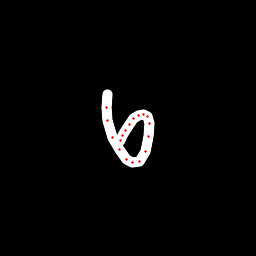

Data behind this chart, as committed beside it:
x, y, hover, eod
107.5, 94.94, 0.0, 0.0
106.7, 107.1, 0.0, 0.0
107.5, 120.3, 0.0, 0.0
112, 137.5, 0.0, 0.0
119, 149.4, 0.0, 0.0
126.7, 159.1, 0.0, 0.0
132.9, 162.8, 0.0, 0.0
139.2, 161.1, 0.0, 0.0
145.1, 151.3, 0.0, 0.0
148.7, 136.9, 0.0, 0.0
149.4, 123.9, 0.0, 0.0
147.2, 116.6, 0.0, 0.0
143.4, 114.3, 0.0, 0.0
138.7, 115.1, 0.0, 0.0
133.8, 118.7, 0.0, 0.0
129.1, 124.7, 0.0, 0.0
125.6, 130.8, 0.0, 0.0
122.7, 136, 0.0, 0.0
121, 140.5, 0.0, 1.0
